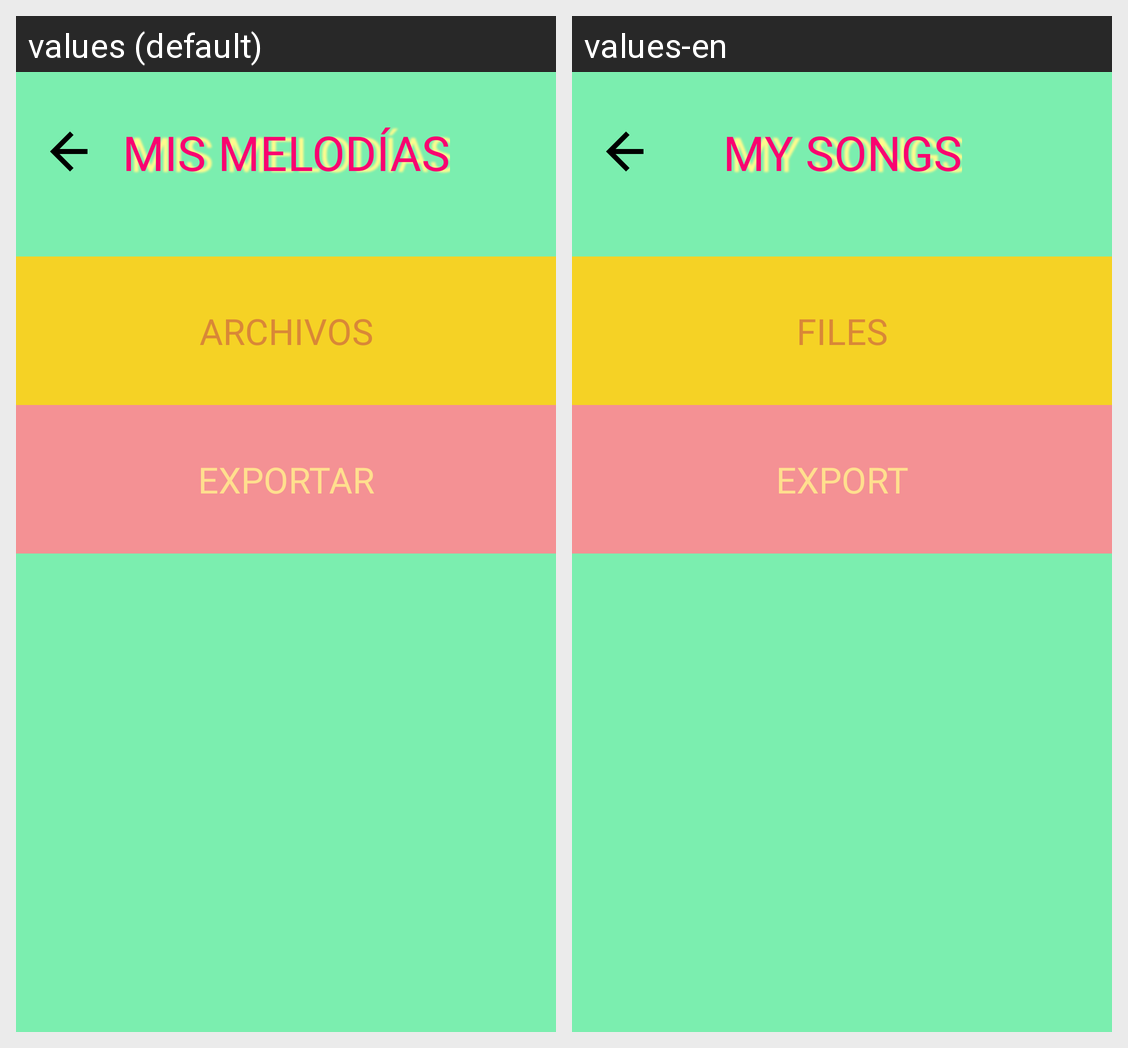

Here is an Android app screen in its default locale and in the app's own translations. Write out the translated-string differences for the strings that appear on this screen.
Android screen res/layout/saves_activity.xml rendered under 2 locales, left to right: values (default), values-en. Device: Nexus 5 (rendered at 1080×1920; each locale shown at half size, 540×960, under a caption strip naming it); theme Theme.MelodIA.
Strings drawn on this screen, with the default value and each locale's value (text and hints the layout hard-codes, and strings that could not be matched under every locale, appear in the picture but are not listed):

mis_melodias
  values: MIS MELODÍAS
  values-en: MY SONGS

exportar
  values: EXPORTAR
  values-en: EXPORT

archivos
  values: ARCHIVOS
  values-en: FILES
